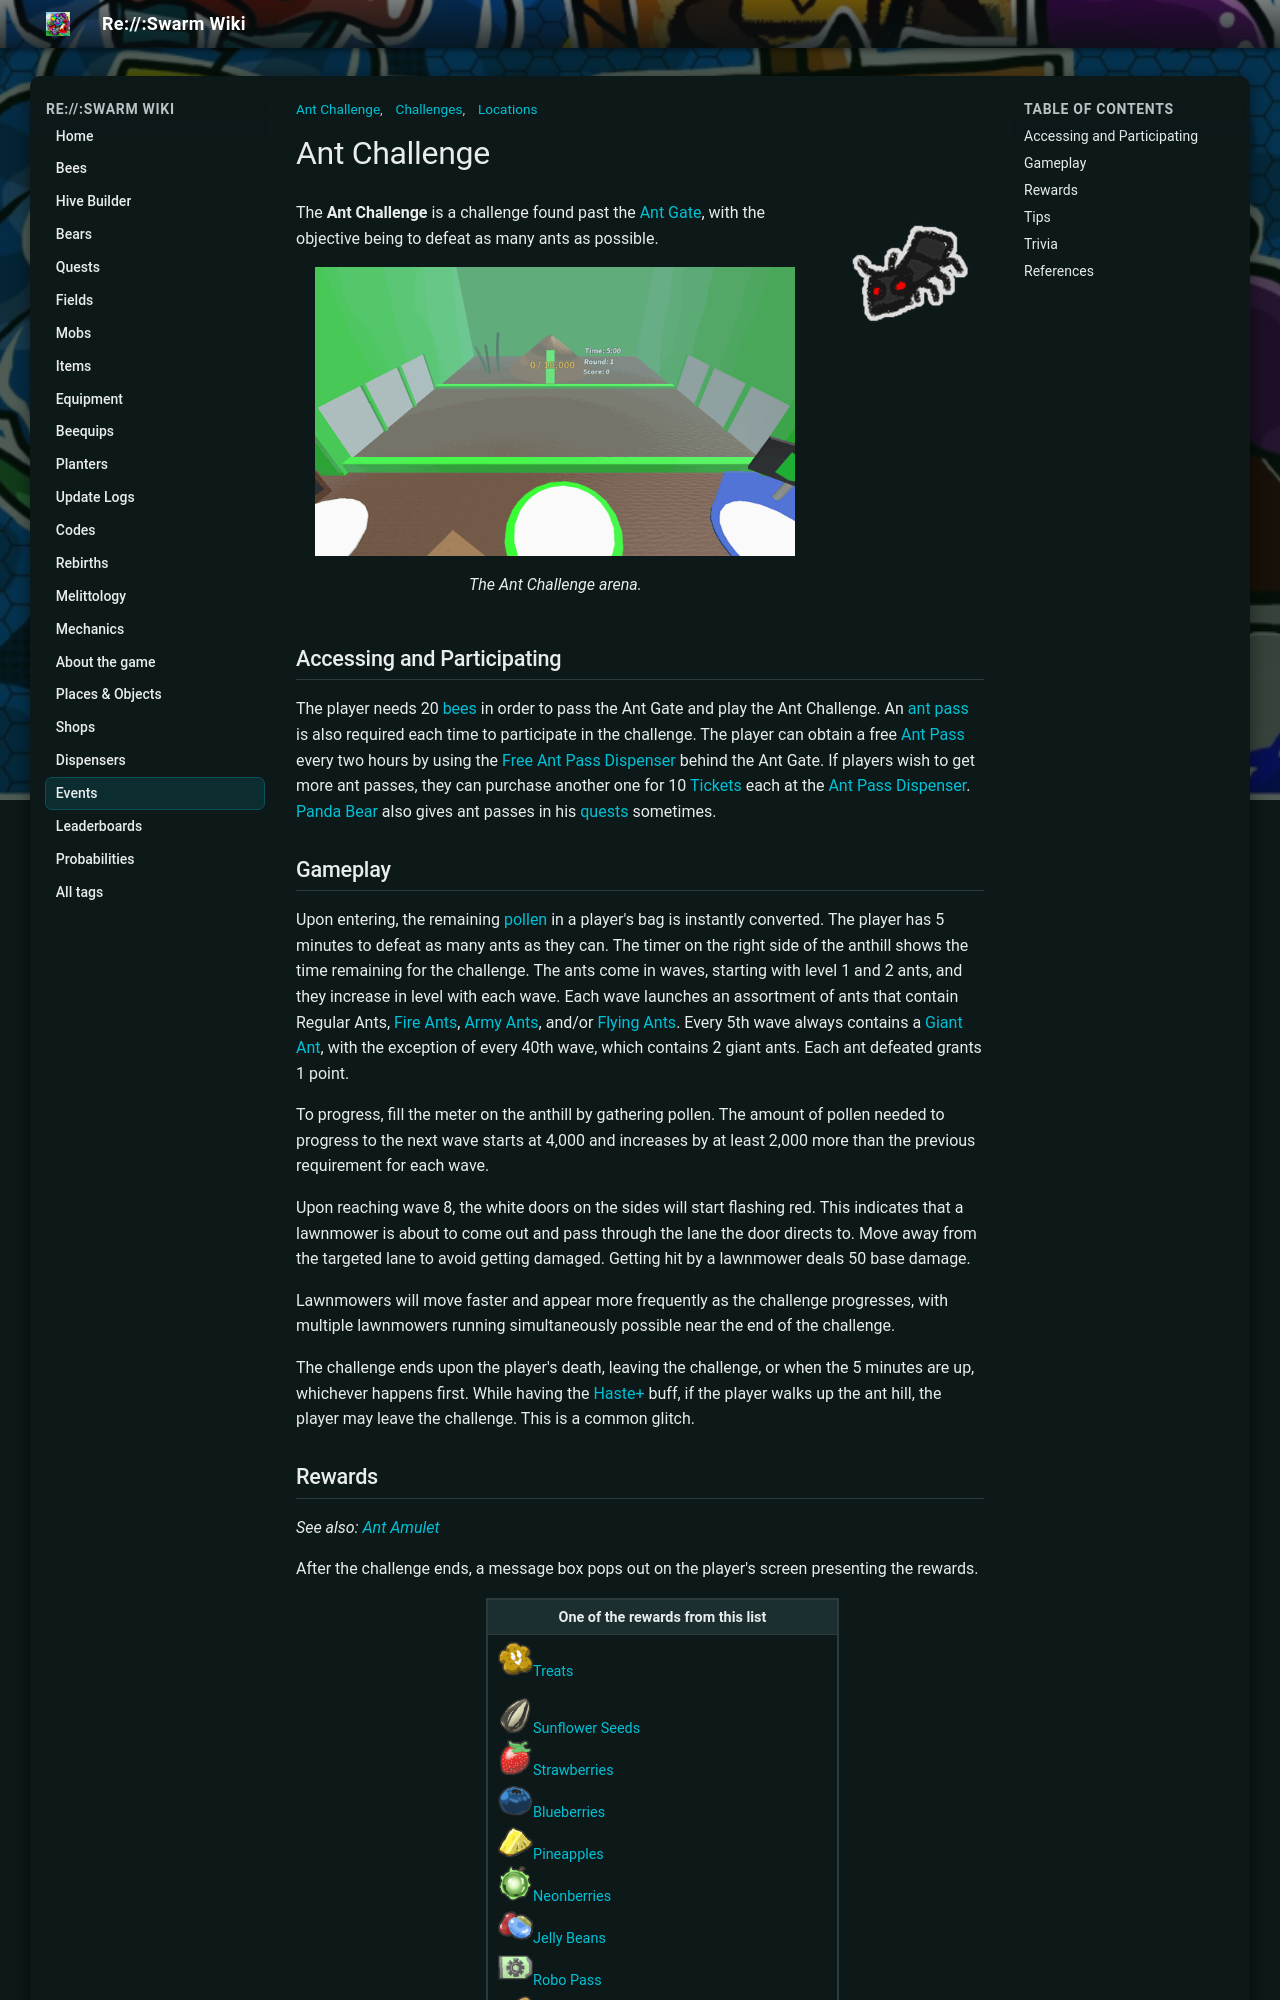

repository: JoaoFranciscoFE/reswarm-wiki · page: ant-challenge.html · generator: mkdocs

---
title: "Ant Challenge"
tags: ["Locations", "Challenges", "Ant Challenge"]
---

# Ant Challenge

![Ant Challenge](img/Ant_Challenge.png){ align=right width=150 }





The **Ant Challenge** is a challenge found past the [Ant Gate](ant-gate.md), with the objective being to defeat as many ants as possible.

<figure class="mw-halign-center" style="text-align:center"><img alt="" src="img/places/Ant_Challenge_arena.png" width="480"/><figcaption>The Ant Challenge arena.</figcaption></figure>

## Accessing and Participating

The player needs 20 [bees](bees.md) in order to pass the Ant Gate and play the Ant Challenge. An [ant pass](ant-pass.md) is also required each time to participate in the challenge. The player can obtain a free [Ant Pass](ant-pass.md) every two hours by using the [Free Ant Pass Dispenser](free-ant-pass-dispenser.md) behind the Ant Gate. If players wish to get more ant passes, they can purchase another one for 10 [Tickets](ticket.md) each at the [Ant Pass Dispenser](ant-pass-dispenser.md). [Panda Bear](panda-bear.md) also gives ant passes in his [quests](quests.md) sometimes.

## Gameplay

Upon entering, the remaining [pollen](pollen.md) in a player's bag is instantly converted. The player has 5 minutes to defeat as many ants as they can. The timer on the right side of the anthill shows the time remaining for the challenge. The ants come in waves, starting with level 1 and 2 ants, and they increase in level with each wave. Each wave launches an assortment of ants that contain Regular Ants, [Fire Ants](fire-ant.md), [Army Ants](army-ant.md), and/or [Flying Ants](flying-ant.md). Every 5th wave always contains a [Giant Ant](giant-ant.md), with the exception of every 40th wave, which contains 2 giant ants. Each ant defeated grants 1 point.

To progress, fill the meter on the anthill by gathering pollen. The amount of pollen needed to progress to the next wave starts at 4,000 and increases by at least 2,000 more than the previous requirement for each wave.



Upon reaching wave 8, the white doors on the sides will start flashing red. This indicates that a lawnmower is about to come out and pass through the lane the door directs to. Move away from the targeted lane to avoid getting damaged. Getting hit by a lawnmower deals 50 base damage.

Lawnmowers will move faster and appear more frequently as the challenge progresses, with multiple lawnmowers running simultaneously possible near the end of the challenge.

The challenge ends upon the player's death, leaving the challenge, or when the 5 minutes are up, whichever happens first. While having the [Haste+](buffs-debuffs.md#From_Areas) buff, if the player walks up the ant hill, the player may leave the challenge. This is a common glitch.
